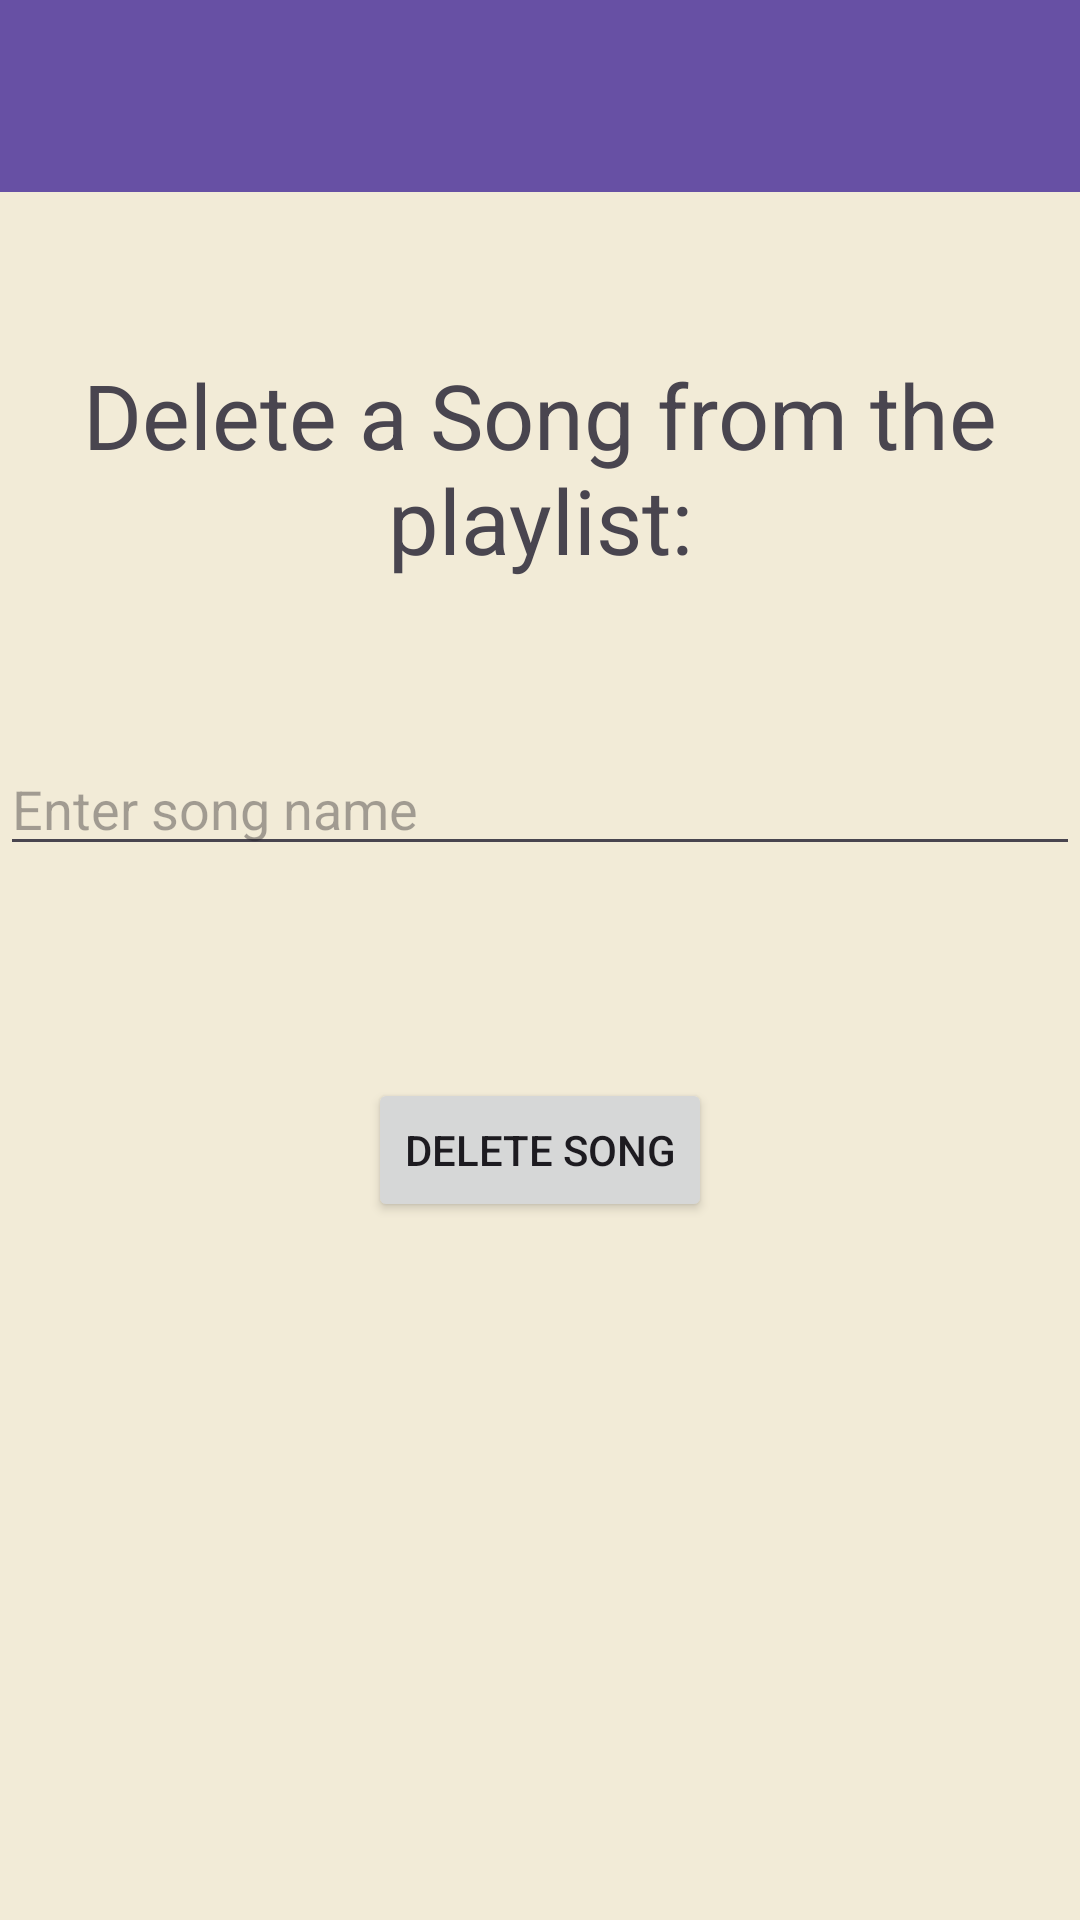

Layout XML and referenced resources for this Android screen:
<!-- AndroidManifest.xml: application theme Theme.MusicLibraryFinal -->
<!-- res/layout/activity_delete_song.xml -->
<?xml version="1.0" encoding="utf-8"?>
<androidx.constraintlayout.widget.ConstraintLayout xmlns:android="http://schemas.android.com/apk/res/android"
    xmlns:app="http://schemas.android.com/apk/res-auto"
    xmlns:tools="http://schemas.android.com/tools"
    android:id="@+id/main"
    android:layout_width="match_parent"
    android:layout_height="match_parent"
    android:background="#F2EBD7"
    tools:context=".deleteSongActivity">

    <androidx.appcompat.widget.Toolbar
        android:id="@+id/toolbar"
        android:layout_width="409dp"
        android:layout_height="wrap_content"
        android:background="?attr/colorPrimary"
        android:minHeight="?attr/actionBarSize"
        android:theme="?attr/actionBarTheme"
        tools:layout_editor_absoluteX="1dp"
        tools:layout_editor_absoluteY="-4dp"
        tools:ignore="MissingConstraints" />

    <TextView
        android:id="@+id/tvTitleDelete"
        android:layout_width="match_parent"
        android:layout_height="wrap_content"
        android:layout_marginTop="54dp"
        android:gravity="center"
        android:text="Delete a Song from the playlist:"
        android:textSize="30dp"
        app:layout_constraintTop_toBottomOf="@id/toolbar"
        app:layout_editor_absoluteX="0dp" />


    <EditText
        android:id="@+id/songNameEditText"
        android:layout_width="match_parent"
        android:layout_height="wrap_content"
        android:layout_marginTop="54dp"
        android:ems="10"
        android:hint="Enter song name"
        android:inputType="text"
        app:layout_constraintTop_toBottomOf="@id/tvTitleDelete"
        app:layout_constraintVertical_bias="0.125"
        tools:layout_editor_absoluteX="95dp"/>

    <Button
        android:id="@+id/deleteBTN"
        android:layout_width="wrap_content"
        android:layout_height="wrap_content"
        android:text="Delete Song"
        android:gravity="center"
        app:layout_constraintBottom_toBottomOf="parent"
        app:layout_constraintEnd_toEndOf="parent"
        app:layout_constraintStart_toStartOf="parent"
        app:layout_constraintTop_toBottomOf="@+id/songNameEditText"
        app:layout_constraintVertical_bias="0.233" />

</androidx.constraintlayout.widget.ConstraintLayout>
<!-- resources referenced by this layout -->
<resources>
  <style name="Theme.MusicLibraryFinal" parent="Base.Theme.MusicLibraryFinal" />
  <style name="Base.Theme.MusicLibraryFinal" parent="Theme.Material3.DayNight.NoActionBar">
          
          
      </style>
</resources>
